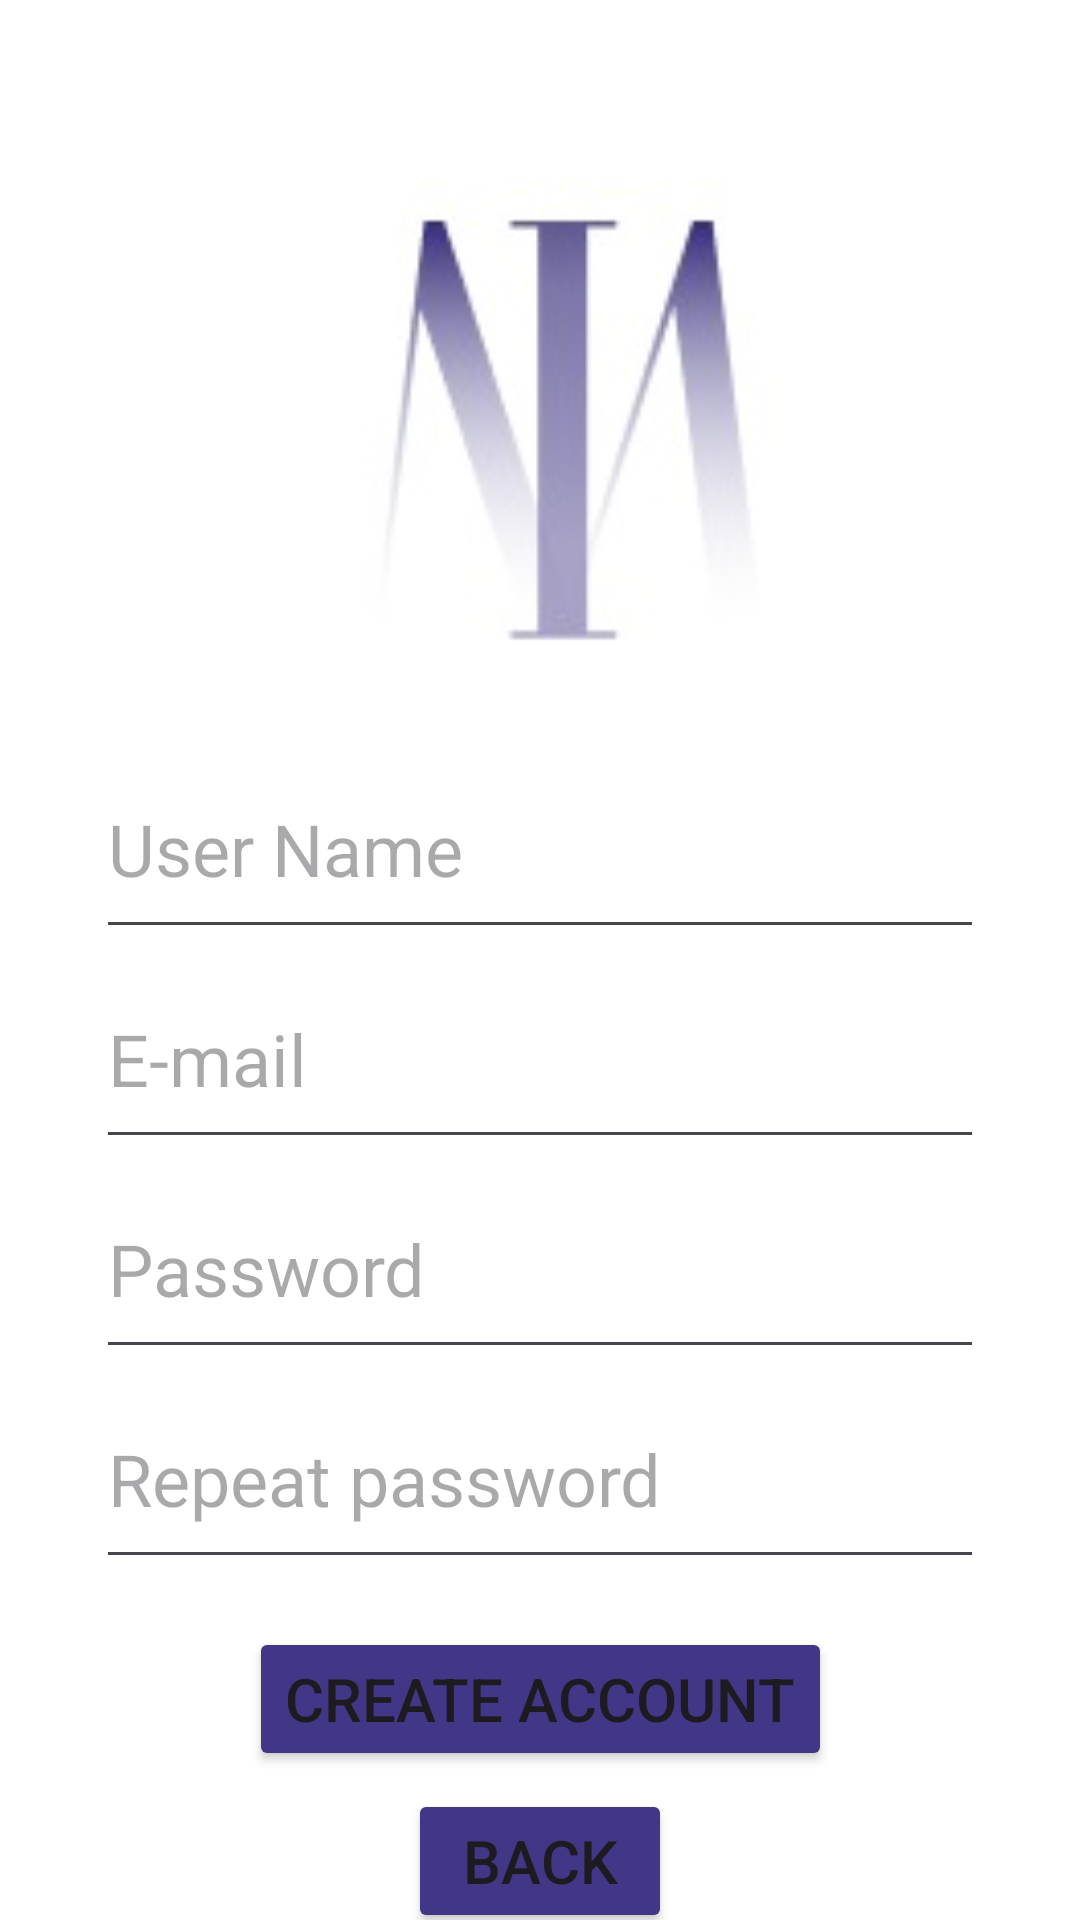

Layout XML and referenced resources for this Android screen:
<!-- AndroidManifest.xml: application theme Theme.InventoMate -->
<!-- res/layout/activity_sign_up.xml -->
<?xml version="1.0" encoding="utf-8"?>
<androidx.constraintlayout.widget.ConstraintLayout xmlns:android="http://schemas.android.com/apk/res/android"
    xmlns:app="http://schemas.android.com/apk/res-auto"
    xmlns:tools="http://schemas.android.com/tools"
    android:layout_width="match_parent"
    android:layout_height="match_parent"
    android:background="@android:color/white"
    tools:context=".SignUp">

    <LinearLayout
        android:id="@+id/linearLayout5"
        android:layout_width="0dp"
        android:layout_height="wrap_content"
        android:layout_marginStart="32dp"
        android:layout_marginEnd="32dp"
        android:orientation="vertical"
        app:layout_constraintBottom_toBottomOf="parent"
        app:layout_constraintEnd_toEndOf="parent"
        app:layout_constraintStart_toStartOf="parent"
        app:layout_constraintTop_toBottomOf="@+id/imageView2"
        app:layout_constraintVertical_bias="0.13999999">

        <EditText
            android:id="@+id/editTextText"
            android:layout_width="match_parent"
            android:layout_height="70dp"
            android:ems="10"
            android:hint="@string/htnUname"
            android:inputType="text"
            android:textSize="24sp" />

        <EditText
            android:id="@+id/editTextTextEmailAddress"
            android:layout_width="match_parent"
            android:layout_height="70dp"
            android:ems="10"
            android:hint="@string/hntEmail"
            android:inputType="textEmailAddress"
            android:textSize="24sp" />

        <EditText
            android:id="@+id/editTextTextPassword2"
            android:layout_width="match_parent"
            android:layout_height="70dp"
            android:ems="10"
            android:hint="@string/hntpw"
            android:inputType="textPassword"
            android:textSize="24sp" />

        <EditText
            android:id="@+id/editTextTextPassword3"
            android:layout_width="match_parent"
            android:layout_height="70dp"
            android:ems="10"
            android:hint="@string/hntRepeatPW"
            android:inputType="textPassword"
            android:textSize="24sp" />

    </LinearLayout>

    <Button
        android:id="@+id/CreateAcc"
        android:layout_width="wrap_content"
        android:layout_height="wrap_content"
        android:layout_gravity="center"
        android:layout_marginTop="16dp"
        android:backgroundTint="@color/darkpurple"
        android:text="Create account"
        android:textSize="@dimen/btn"
        app:layout_constraintEnd_toEndOf="parent"
        app:layout_constraintHorizontal_bias="0.5"
        app:layout_constraintStart_toStartOf="parent"
        app:layout_constraintTop_toBottomOf="@+id/linearLayout5" />

    <Button
        android:id="@+id/back"
        android:layout_width="wrap_content"
        android:layout_height="wrap_content"
        android:layout_gravity="center"
        android:layout_marginTop="6dp"
        android:backgroundTint="@color/darkpurple"
        android:text="Back"
        android:textSize="@dimen/btn"
        app:layout_constraintEnd_toEndOf="parent"
        app:layout_constraintHorizontal_bias="0.5"
        app:layout_constraintStart_toStartOf="parent"
        app:layout_constraintTop_toBottomOf="@+id/CreateAcc" />

    <ImageView
        android:id="@+id/imageView2"
        android:layout_width="189dp"
        android:layout_height="168dp"
        android:layout_marginStart="111dp"
        android:layout_marginTop="60dp"
        android:layout_marginEnd="111dp"
        app:layout_constraintEnd_toEndOf="parent"
        app:layout_constraintHorizontal_bias="0.25"
        app:layout_constraintStart_toStartOf="parent"
        app:layout_constraintTop_toTopOf="parent"
        app:srcCompat="@drawable/pradi_logo" />
</androidx.constraintlayout.widget.ConstraintLayout>
<!-- resources referenced by this layout -->
<resources>
  <color name="darkpurple">#FF423787</color>
  <dimen name="btn">20dp</dimen>
  <!-- drawable pradi_logo: jpg bitmap (drawable, 3134 bytes) -->
  <string name="hntEmail">E-mail</string>
  <string name="hntRepeatPW">Repeat password</string>
  <string name="hntpw">Password</string>
  <string name="htnUname">User Name</string>
  <style name="Theme.InventoMate" parent="Base.Theme.InventoMate" />
  <style name="Base.Theme.InventoMate" parent="Theme.Material3.DayNight.NoActionBar">
          
          
      </style>
</resources>
